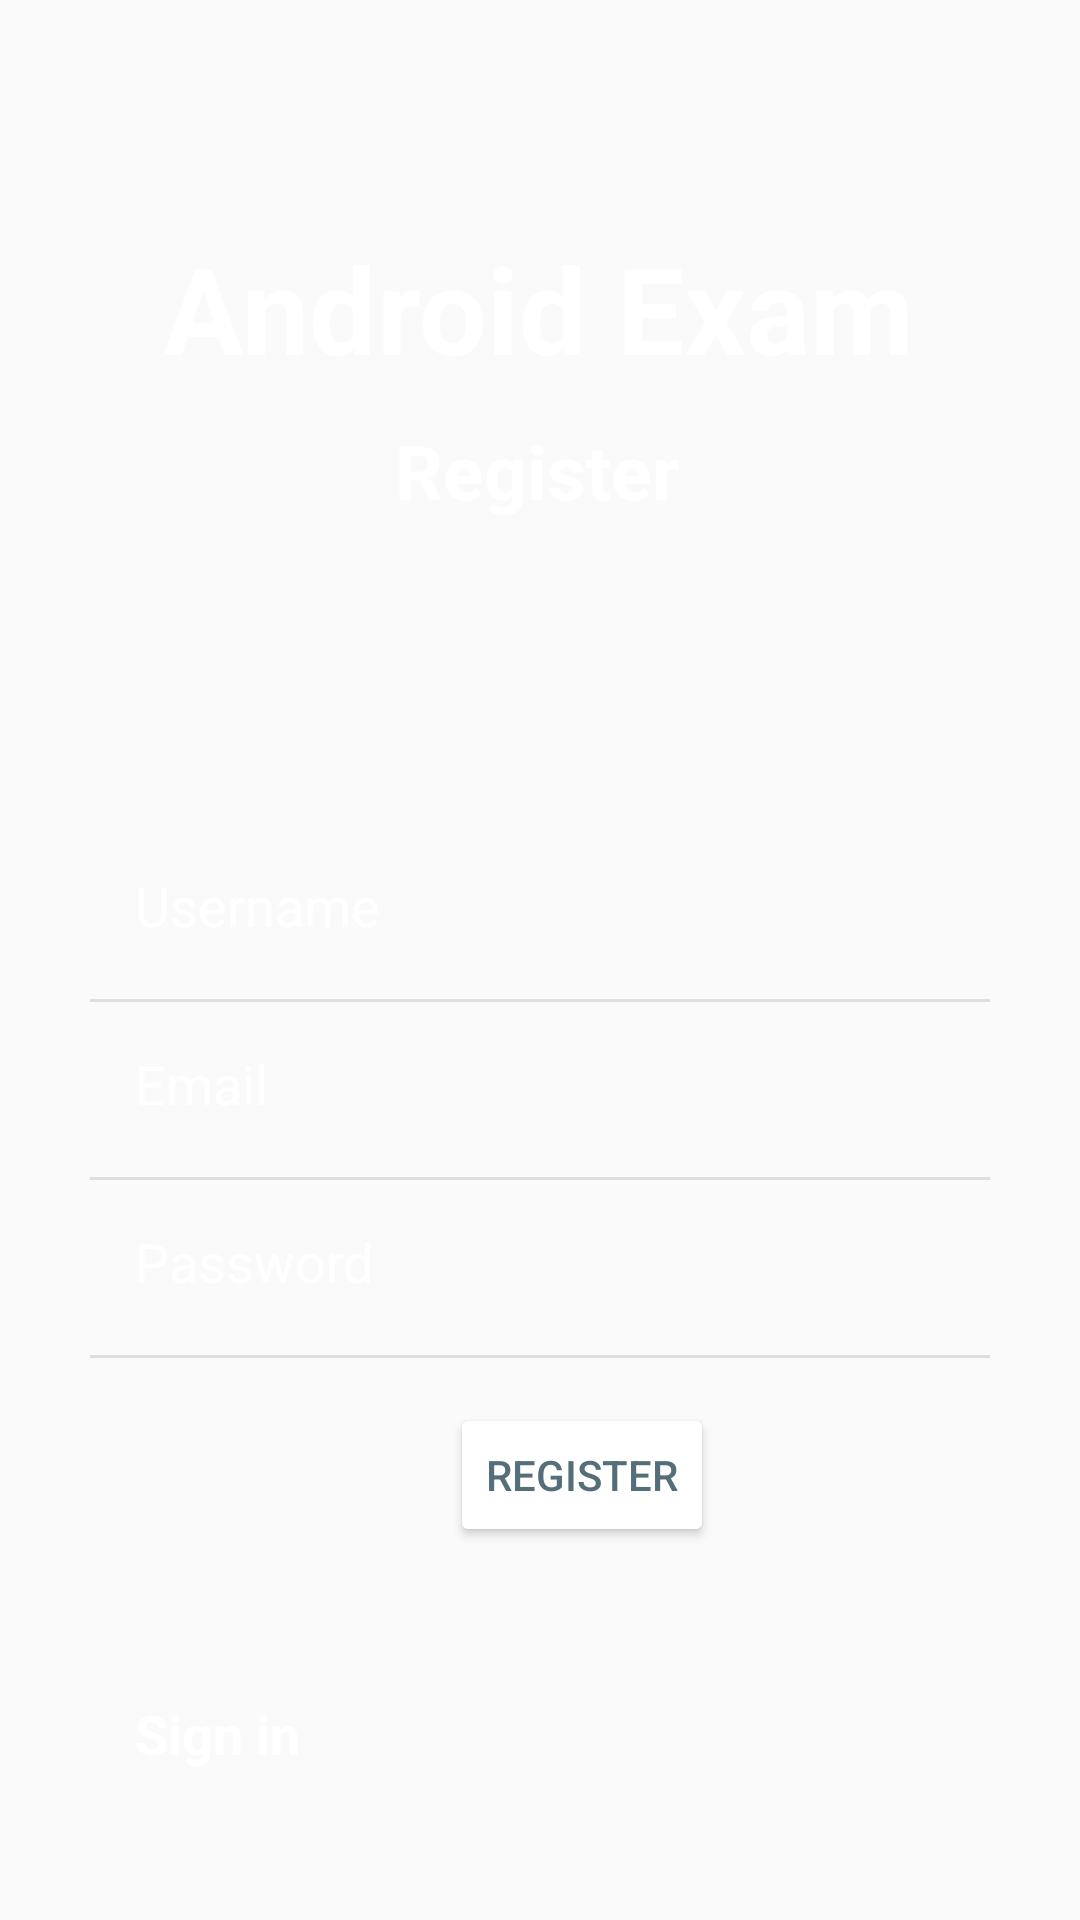

Produce the Android XML layout that renders to this screen, including the resource entries it uses.
<!-- AndroidManifest.xml: application theme AppTheme -->
<!-- res/layout/activity_register.xml -->
<?xml version="1.0" encoding="utf-8"?>
<androidx.constraintlayout.widget.ConstraintLayout xmlns:android="http://schemas.android.com/apk/res/android"
    android:layout_width="match_parent"
    android:layout_height="match_parent"
    xmlns:tools="http://schemas.android.com/tools"
    xmlns:app="http://schemas.android.com/apk/res-auto"
    tools:context=".RegisterActivity">

    <ImageView
        android:layout_width="match_parent"
        android:layout_height="match_parent"
        android:scaleType="centerCrop"
        android:src="@drawable/background_image_one_signup"
        tools:ignore="ImageContrastCheck"
        tools:layout_editor_absoluteX="-57dp"
        tools:layout_editor_absoluteY="47dp"
        android:contentDescription="@string/bg" />

    <TextView
        android:layout_width="wrap_content"
        android:layout_height="wrap_content"
        android:layout_marginTop="76dp"
        android:text="@string/android_exam"
        android:textColor="#FFFF"
        android:textSize="40sp"

        android:textStyle="bold"
        app:layout_constraintEnd_toEndOf="parent"
        app:layout_constraintHorizontal_bias="0.496"
        app:layout_constraintStart_toStartOf="parent"
        app:layout_constraintTop_toTopOf="parent" />
    <TextView
        android:layout_width="wrap_content"
        android:layout_height="wrap_content"
        android:layout_marginTop="140dp"
        android:text="@string/register"
        android:textColor="#FFFF"
        android:textSize="25sp"

        android:textStyle="bold"
        app:layout_constraintEnd_toEndOf="parent"
        app:layout_constraintHorizontal_bias="0.496"
        app:layout_constraintStart_toStartOf="parent"
        app:layout_constraintTop_toTopOf="parent" />

    <LinearLayout
        android:layout_width="match_parent"
        android:layout_height="match_parent"
        android:gravity="bottom"
        android:orientation="vertical"
        tools:layout_editor_absoluteX="46dp"
        tools:layout_editor_absoluteY="92dp">

        <EditText
            android:layout_width="match_parent"
            android:layout_height="wrap_content"
            android:layout_marginStart="30dp"
            android:layout_marginEnd="30dp"
            android:autofillHints=""
            android:backgroundTint="@android:color/transparent"
            android:hint="@string/username"
            android:inputType="textPersonName"
            android:padding="15dp"
            android:textColor="#FFFF"
            android:textColorHighlight="#03A9F4"
            android:textColorHint="#FFFF"
            android:textColorLink="#2196F3"
            tools:ignore="TextContrastCheck" />

        <RelativeLayout
            android:layout_width="match_parent"
            android:layout_height="1dp"
            android:layout_marginStart="30dp"
            android:layout_marginTop="4dp"
            android:layout_marginEnd="30dp"
            android:background="#DFDDDD" />

        <EditText
            android:id="@+id/editTextEmailAddress"
            android:layout_width="match_parent"
            android:layout_height="wrap_content"
            android:layout_marginStart="30dp"
            android:layout_marginEnd="30dp"
            android:autofillHints=""
            android:backgroundTint="@android:color/transparent"
            android:hint="@string/email"
            android:inputType="textEmailAddress"
            android:padding="15dp"
            android:textColor="#FFFF"
            android:textColorHighlight="#03A9F4"
            android:textColorHint="#FFFF"
            android:textColorLink="#2196F3"
            tools:ignore="TextContrastCheck" />

        <RelativeLayout
            android:layout_width="match_parent"
            android:layout_height="1dp"
            android:layout_marginStart="30dp"
            android:layout_marginTop="4dp"
            android:layout_marginEnd="30dp"
            android:background="#DFDDDD" />

        <EditText
            android:id="@+id/editTextPassword"
            android:layout_width="match_parent"
            android:layout_height="wrap_content"
            android:layout_marginStart="30dp"
            android:layout_marginEnd="30dp"
            android:autofillHints=""
            android:backgroundTint="@android:color/transparent"
            android:hint="@string/password"
            android:inputType="textPassword"
            android:padding="15dp"
            android:textColor="#FFFF"
            android:textColorHighlight="#03A9F4"
            android:textColorHint="@android:color/white"
            android:textColorLink="#2196F3"
            tools:ignore="TextContrastCheck" />

        <RelativeLayout
            android:layout_width="match_parent"
            android:layout_height="1dp"
            android:layout_marginStart="30dp"
            android:layout_marginTop="4dp"
            android:layout_marginEnd="30dp"
            android:background="#DFDDDD" />

        <Button
            android:layout_width="wrap_content"
            android:layout_height="wrap_content"
            android:layout_marginStart="150dp"
            android:layout_marginTop="15dp"
            android:layout_marginBottom="15dp"
            android:backgroundTint="#FFFF"
            android:backgroundTintMode="screen"
            android:onClick="register"
            android:text="@string/register"
            android:textColor="#546E7A"
            tools:ignore="DuplicateSpeakableTextCheck,TextContrastCheck" />
        <RelativeLayout
            android:layout_width="match_parent"
            android:layout_height="wrap_content">

            <TextView
                android:layout_width="wrap_content"
                android:layout_height="wrap_content"
                android:layout_marginStart="30dp"
                android:layout_marginTop="20dp"
                android:layout_marginBottom="35dp"
                android:onClick="goToLogin"
                android:padding="15dp"
                android:text="@string/sign_in"
                android:textColor="#FFFF"
                android:textSize="18sp"
                android:textStyle="bold"
                tools:ignore="TextContrastCheck" />
        </RelativeLayout>



    </LinearLayout>

</androidx.constraintlayout.widget.ConstraintLayout>
<!-- resources referenced by this layout -->
<resources>
  <string name="android_exam">Android Exam</string>
  <string name="bg">bg</string>
  <string name="email">Email</string>
  <string name="password">Password</string>
  <string name="register">Register</string>
  <string name="sign_in">Sign in</string>
  <string name="username">Username</string>
  <style name="AppTheme" parent="Theme.AppCompat.Light.DarkActionBar">
          
          <item name="colorPrimary">#59B4DD</item>
          <item name="colorPrimaryDark">#59B4DD</item>
          <item name="colorAccent">#2196F3</item>
      </style>
</resources>
